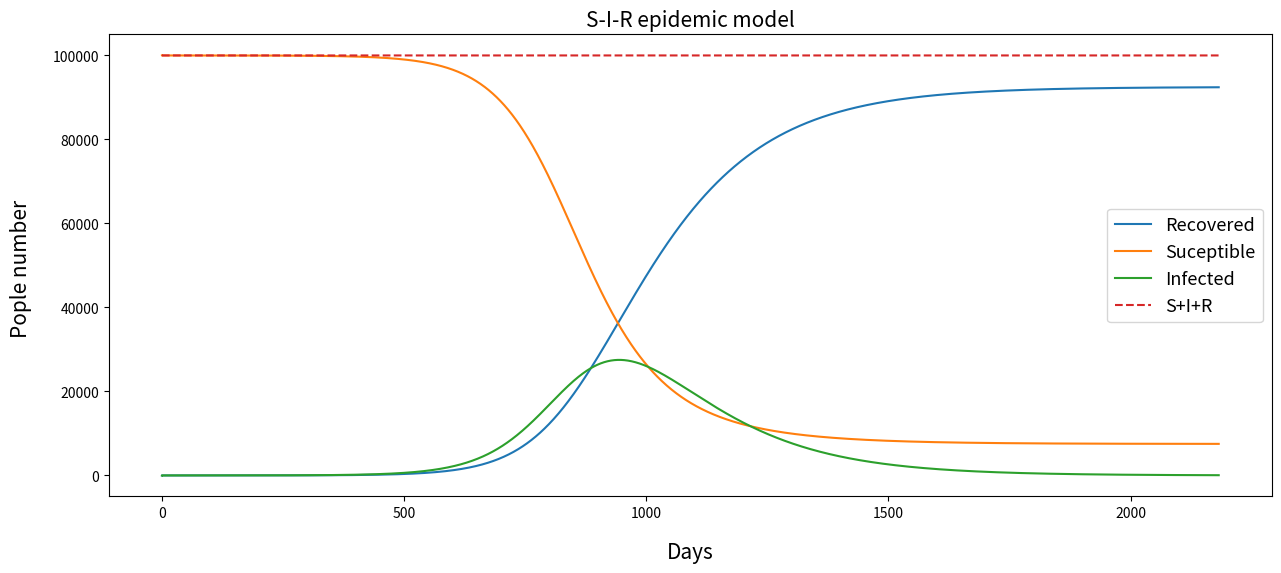
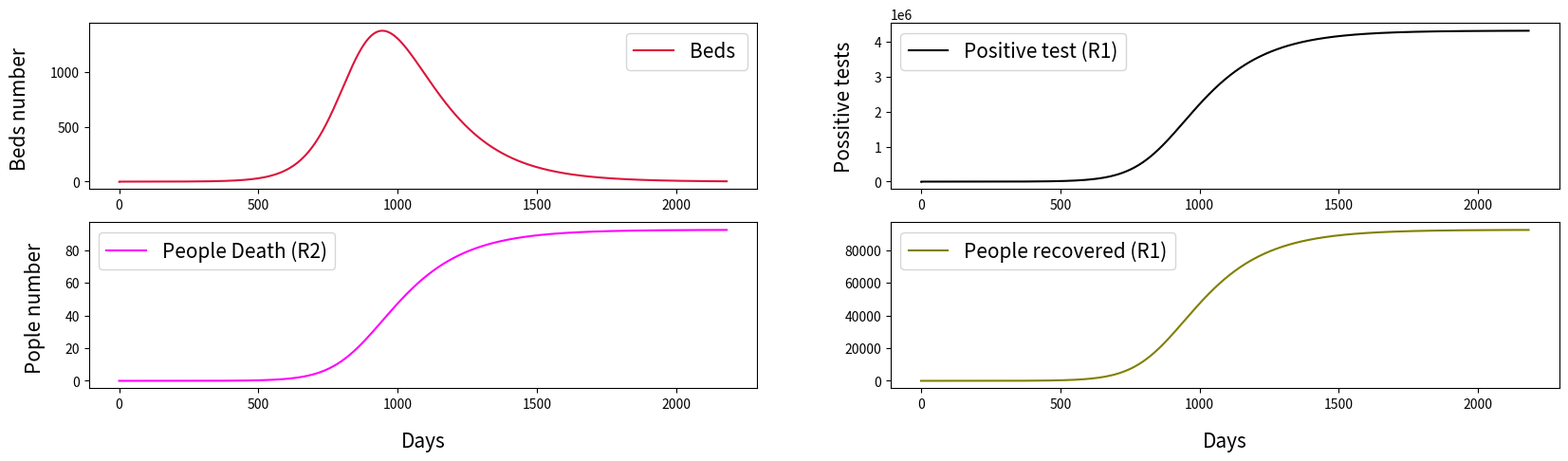

These figures' Python source, in order:
import numpy as np
import matplotlib.pyplot as plt

class EulerRichardson():
	'''
	Funcion para solucionar ecuaciones diferenciales utilizando
	el metodo de Euler-Richardson
	T  : tiempo de integracion 			 [int]
	dt : step del metodo       	     	 [float]
	N  : numero de personas    			 [int]
	R  : numero de recuperados iniciales [int]
	I  : numero de infectados iniciales  [int] 
	A  : proporcion de infectados versus casos totales confirmados [float]
	'''
	def __init__(self, T, dt ,N, R, I, A):
		"""
			Inicializa constantes, listas y condiciones iniciales.

			TO DO: Acuerdate de ser consistente con las variables. Tienes que añadirle el self si no
			no van a existir en este metodo.
		"""

		wk = 7
		yr = 365

		self.T = T*wk
		self.dt = dt
		self.N = N
		self.R = R
		self.I = I
		self.A = A


		Tc = 5
		Tr = 14
		self.M = 0.001
		self.delta = 0.05
		self.alpha = self.A
		self.gamma = 1/Tr
		self.beta = 1/Tc


		self.rf = np.zeros(self.T)   
		self.if_ = np.zeros(self.T)   
		self.sf = np.zeros(self.T)   
		self.x  = np.zeros(self.T)   
		self.npp = np.zeros(self.T)  
		self.r2 = np.zeros(self.T)   
		self.r1 = np.zeros(self.T)   
		self.c = np.zeros(self.T)    
		self.p = np.zeros(self.T)    
	
		
		
		# Condiciones iniciales
		self.rf[0] = self.R
		self.if_[0] = self.I
		self.sf[0] = self.N-self.if_[0]
		self.npp[0] = self.N
		self.r1[0] = 0
		self.r2[0] = 0
		self.c[0] = 0

	def solve(self):
		"""
			Loop para el metodo Euler-Richardson

			TO DO: Acuerdate de ser consistente con las variables. Tienes que añadirle el self si no
			no van a existir en este metodo.
		"""
		for n in range(0,self.T-1):
		    sfmid = self.sf[n] + 0.5*self.dt*(-self.beta*(self.if_[n]*self.sf[n])/self.N)
		    rfmid = self.rf[n] + 0.5*self.dt*self.gamma*self.if_[n]
		    if_mid = self.if_[n] + 0.5*self.dt*((self.beta*self.if_[n]*self.sf[n])/self.N - self.gamma*self.if_[n])
		    
		    self.sf[n+1] = self.sf[n] + self.dt*(-self.beta*(if_mid*sfmid)/self.N)
		    self.rf[n+1] = self.rf[n] + self.dt*self.gamma*if_mid
		    self.if_[n+1] = self.if_[n] + self.dt*((self.beta*if_mid*sfmid)/self.N - self.gamma*if_mid)
			#if_[n+1] = if_[n] + self.dt*((beta*if_mid*sfmid)/self.N - gamma*if_mid)
		    
		    
		    self.npp[n+1] = self.sf[n+1] + self.rf[n+1] + self.if_[n+1]
		    self.r2[n+1] = self.M*self.rf[n]
		    self.r1[n+1] = self.rf[n] - self.r2[n]
		    self.p[n+1] = self.if_[n]/self.alpha + self.p[n]
		    self.c[n+1] = self.delta*self.if_[n]
	
		    self.x[n+1] = n
	
		return (self.sf, self.rf, self.if_, self.r1, self.r2, self.npp, self.p, self.c, self.x)

	def plot1(self,show=True, savefig=None):
		"""
			TO DO: Acuerdate de ser consistente con las variables. Tienes que añadirle el self si no
			no van a existir en este metodo.
		"""
		plt.figure(figsize = (15,6))
		plt.plot(self.x,self.rf, label = 'Recovered')
		plt.plot(self.x,self.sf, label = 'Suceptible')
		plt.plot(self.x,self.if_, label = 'Infected')
		plt.plot(self.x,self.npp, label = 'S+I+R', ls = '--')
		plt.legend(loc = 'best', fontsize = 13)
		plt.xlabel('Days', labelpad = 15, fontsize = 15)
		plt.ylabel('Pople number ', labelpad = 15, fontsize = 15)
		plt.title('S-I-R epidemic model', fontsize = 15)

		if isinstance(savefig, str):
			plt.savefig(savefig)

		if show:
			plt.show()

	def plot2(self,show=True, savefig=None):	
		plt.figure(figsize = (20,5))
		plt.subplot(2,2,1)
		plt.plot(self.x,self.c, label= 'Beds ', color = 'crimson')
		plt.legend(loc = 'best', fontsize = 15)
		plt.xlabel('Days', labelpad = 15, fontsize = 15)
		plt.ylabel('Beds number ', labelpad = 15, fontsize = 15)
	
		plt.subplot(2,2,2)
		plt.plot(self.x,self.p, label= 'Positive test (R1)', color = 'k')
		plt.legend(loc = 'best', fontsize = 15)
		plt.xlabel('Days', labelpad = 15, fontsize = 15)
		plt.ylabel('Possitive tests', labelpad = 15, fontsize = 15)
	
	
		plt.subplot(2,2,3)
		plt.plot(self.x,self.r2, label= 'People Death (R2)', color = 'magenta')
		plt.legend(loc = 'best', fontsize = 15)
		plt.xlabel('Days', labelpad = 15, fontsize = 15)
		plt.ylabel('Pople number ', labelpad = 15, fontsize = 15)
	
	
		plt.subplot(2,2,4)
		plt.plot(self.x,self.r1, label= 'People recovered (R1)', color = 'olive')
		plt.legend(loc = 'best', fontsize = 15)
		plt.xlabel('Days', labelpad = 15, fontsize = 15)
	
		if isinstance(savefig, str):
			plt.savefig(savefig)

		if show:
			plt.show()


# MAIN PROGRAM
def main():

	# Crea la instancia EulerRichardson
	data = EulerRichardson(312,0.1,100000,0,1,3)

	# Aplica el metodo para resolver la ED
	data.solve()	
	
	# Grafica los resultados
	data.plot1(show=True, savefig='SIR_Eu_Rich.png')
	data.plot2(show=True, savefig='beds_positive_test_200I.png')


# La siguiente sentencia evita que se ejecute alguna funcion
# cuando el script es importado y no ejecutado desde la terminal
if __name__ == "__main__":
	main()
